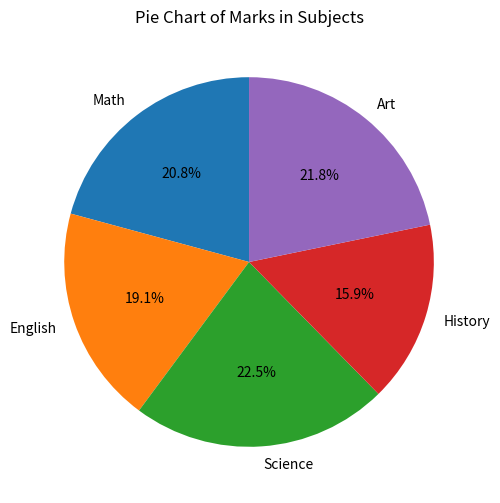
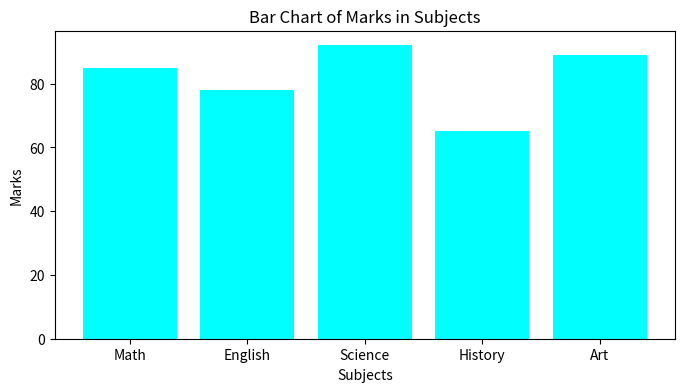

Generate these figures, in order, with matplotlib:
import numpy as np
import matplotlib.pyplot as plt

# Lists representing subject names and marks
subjects = ['Math', 'English', 'Science', 'History', 'Art']
marks = [85, 78, 92, 65, 89]

# Pie Chart
plt.figure(figsize=(6, 6))
plt.pie(marks, labels=subjects, autopct='%1.1f%%', startangle=90)
plt.title('Pie Chart of Marks in Subjects')
plt.show()

# Bar Chart
plt.figure(figsize=(8, 4))
plt.bar(subjects, marks, color='cyan')
plt.title('Bar Chart of Marks in Subjects')
plt.xlabel('Subjects')
plt.ylabel('Marks')
plt.show()